Run: headless pygame with SDL's dummy video driver; simulated clock (each Clock.tick advances the game by its frame time, no real sleeping); random seed 0; keys injected as events and as key.get_pressed() state; mouse plan: one left click at the window centre at the start of phase 2, then a move to the lower-right quarter at the start of phase 3.
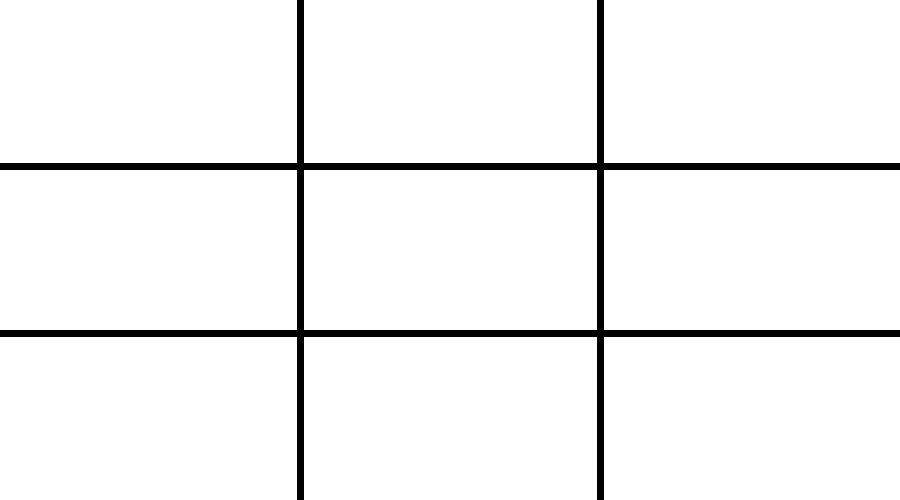
Frame 1 of 4 · flips 1–60 · no input
Frame 2 of 4 · flips 61–180 · clicked the window centre · tapped SPACE, RETURN · held RIGHT (→), D · screen unchanged from frame 1, image omitted
Frame 3 of 4 · flips 181–300 · moved the mouse to the lower-right quarter · held DOWN (↓), S · screen unchanged from frame 2, image omitted
Frame 4 of 4 · flips 301–420 · held LEFT (←), A, UP (↑), W · screen unchanged from frame 3, image omitted

The pygame program that drew these frames:

import pygame

# Création du jeu du morpion en interface graphique
# Le jeu doit être jouable à deux personnes

WIDTH, HEIGHT = 900, 500
WIN = pygame.display.set_mode((WIDTH, HEIGHT))
pygame.display.set_caption("Premier jeu morpion !")

# Définition des couleurs
WHITE = (255, 255, 255)
BLACK = (0, 0, 0)

XO= "x"
board = [[None]*3, [None]*3, [None]*3]

FPS = 30

def draw_window():
    WIN.fill(WHITE)
    pygame.display.update()

def game_initiating_window():
    # Ajout des lignes verticales
    pygame.draw.line(WIN, BLACK,(WIDTH / 3, 0), (WIDTH / 3, HEIGHT), 7)
    pygame.draw.line(WIN, BLACK, (WIDTH / 3 * 2, 0), (WIDTH / 3 * 2, HEIGHT), 7)

    # Ajout des lignes horizontales
    pygame.draw.line(WIN, BLACK,(0,HEIGHT / 3),(WIDTH, HEIGHT / 3), 7)
    pygame.draw.line(WIN, BLACK, (0, HEIGHT / 3 * 2), (WIDTH, HEIGHT / 3 * 2), 7)

    pygame.display.update()
    
def user_click():
    x, y = pygame.mouse.get_pos()

    if (x < WIDTH / 3):
        col = 2
        print("col 2")
    elif (x < WIDTH / 3 * 2):
        col = 1
        print("col 1")
    elif (x < WIDTH):
        col = 0
        print("col 0")
    else:
        col = None

    if (y < HEIGHT / 3):
        row = 2
        print("row 2")
    elif (y < HEIGHT / 3 * 2):
        row = 1
        print("row 1")
    elif (y < HEIGHT):
        row = 0
        print("row 0")
    else:
        row = None


def main ():
    clock = pygame.time.Clock()
    run = True
    while run:
        clock.tick(FPS)
        for event in pygame.event.get():
            if event.type == pygame.QUIT:
                run = False

        draw_window()
        game_initiating_window()
        user_click()

    pygame.quit()

if __name__ == "__main__":
    main()
